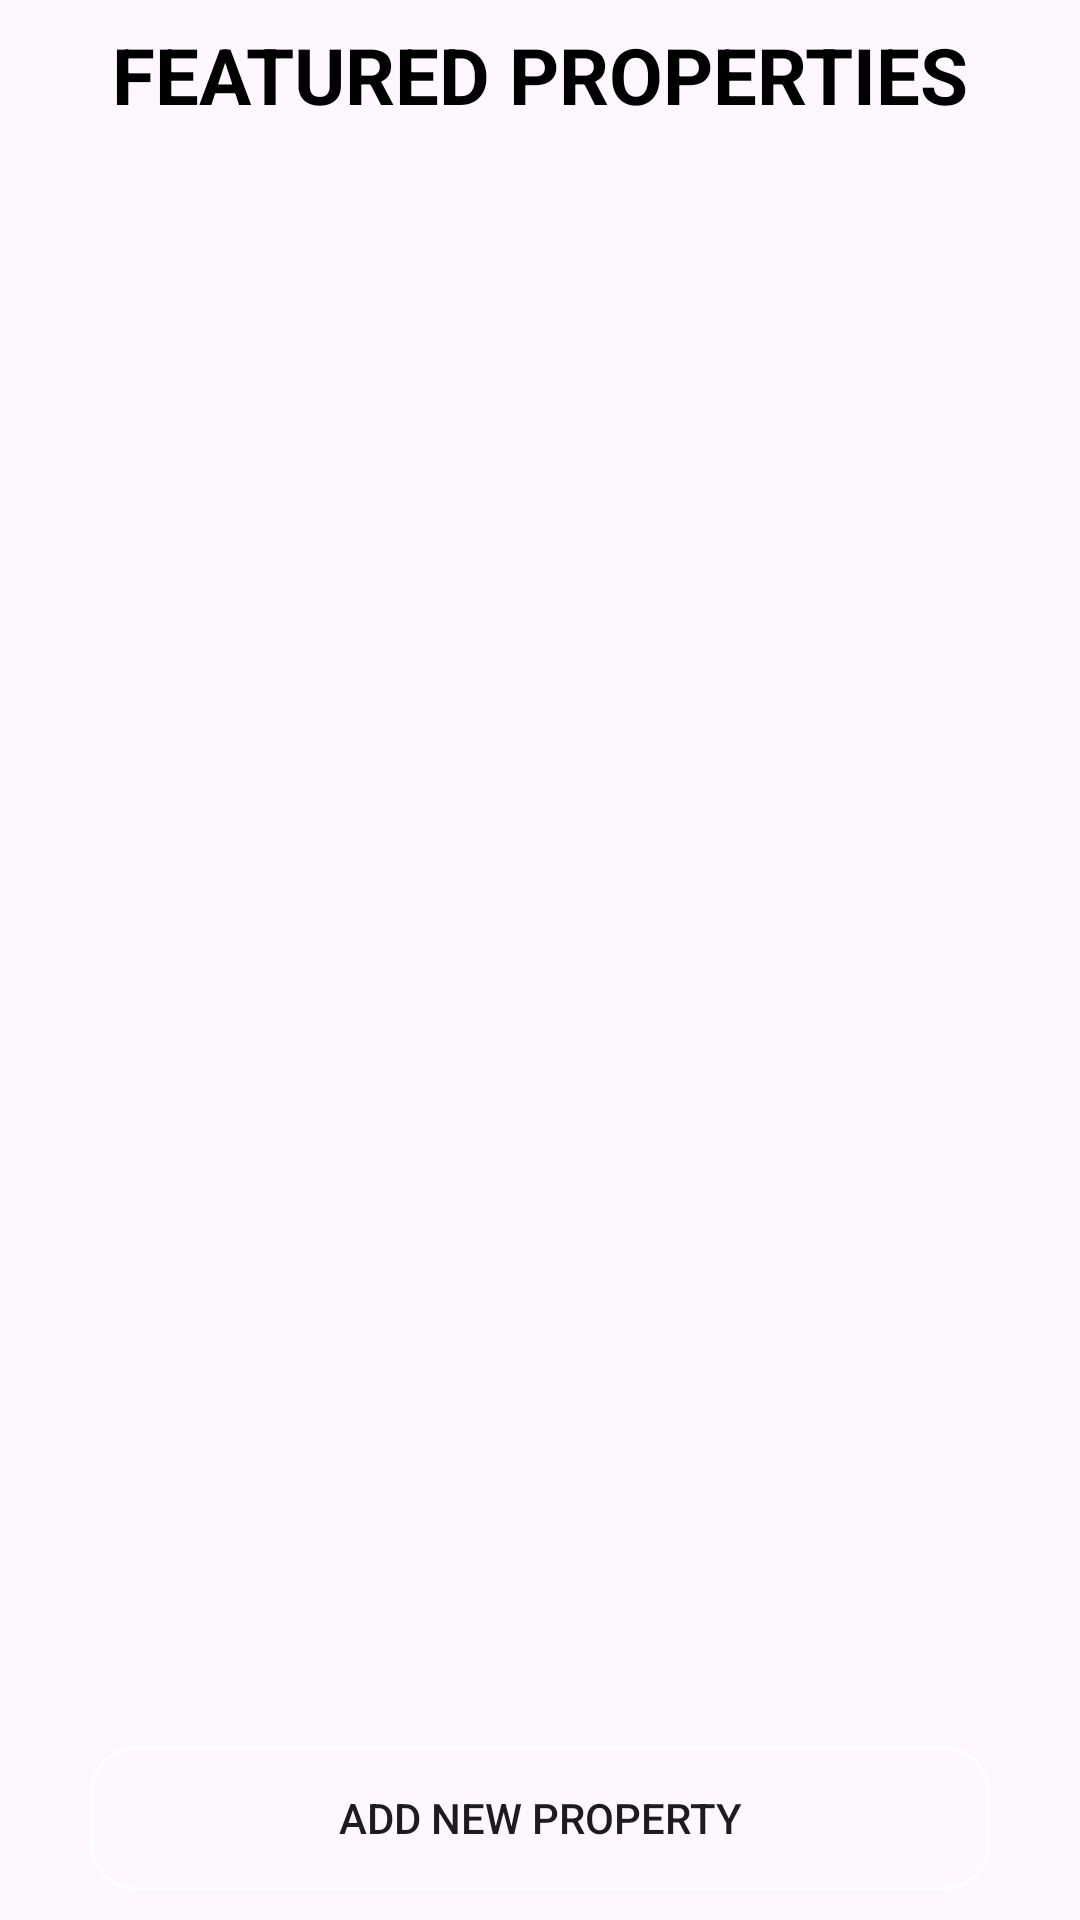

Android layout source for this screen:
<!-- AndroidManifest.xml: application theme Theme.Kotlin_Mobile_Application -->
<!-- res/layout/fragment_properties.xml -->
<?xml version="1.0" encoding="utf-8"?>
<LinearLayout xmlns:android="http://schemas.android.com/apk/res/android"
    xmlns:app="http://schemas.android.com/apk/res-auto"
    xmlns:tools="http://schemas.android.com/tools"
    android:layout_width="match_parent"
    android:layout_height="match_parent"
    android:orientation="vertical"
    tools:context=".Properties">

    
    <TextView
        android:layout_width="match_parent"
        android:layout_height="50dp"
        android:text="Featured Properties"
        android:gravity="center"
        android:textStyle="bold"
        android:textAllCaps="true"
        android:textSize="26dp"
        android:textColor="@color/black"/>

    
    <androidx.recyclerview.widget.RecyclerView
        android:id="@+id/property_recycler_view"
        android:layout_width="match_parent"
        android:layout_height="0dp"
        android:layout_weight="1" />

    
    <Button
        android:id="@+id/addProperty"
        android:layout_width="300dp"
        android:layout_height="wrap_content"
        android:background="@drawable/rounded_corner"
        android:text="Add New Property"
        android:layout_gravity="center"
        android:layout_margin="10dp">
    </Button>
</LinearLayout>
<!-- resources referenced by this layout -->
<resources>
  <color name="black">#FF000000</color>
  <!-- drawable rounded_corner (drawable) -->
  <?xml version="1.0" encoding="utf-8"?>
  <shape xmlns:android="http://schemas.android.com/apk/res/android"
      android:shape="rectangle">
   <corners android:radius="15dp"></corners>
      <stroke android:width="1dip" android:color="@color/white"></stroke>
  </shape>
  <style name="Theme.Kotlin_Mobile_Application" parent="Base.Theme.Kotlin_Mobile_Application" />
  <color name="white">#FFFFFFFF</color>
  <style name="Base.Theme.Kotlin_Mobile_Application" parent="Theme.Material3.DayNight.NoActionBar">
          
          
      </style>
</resources>
